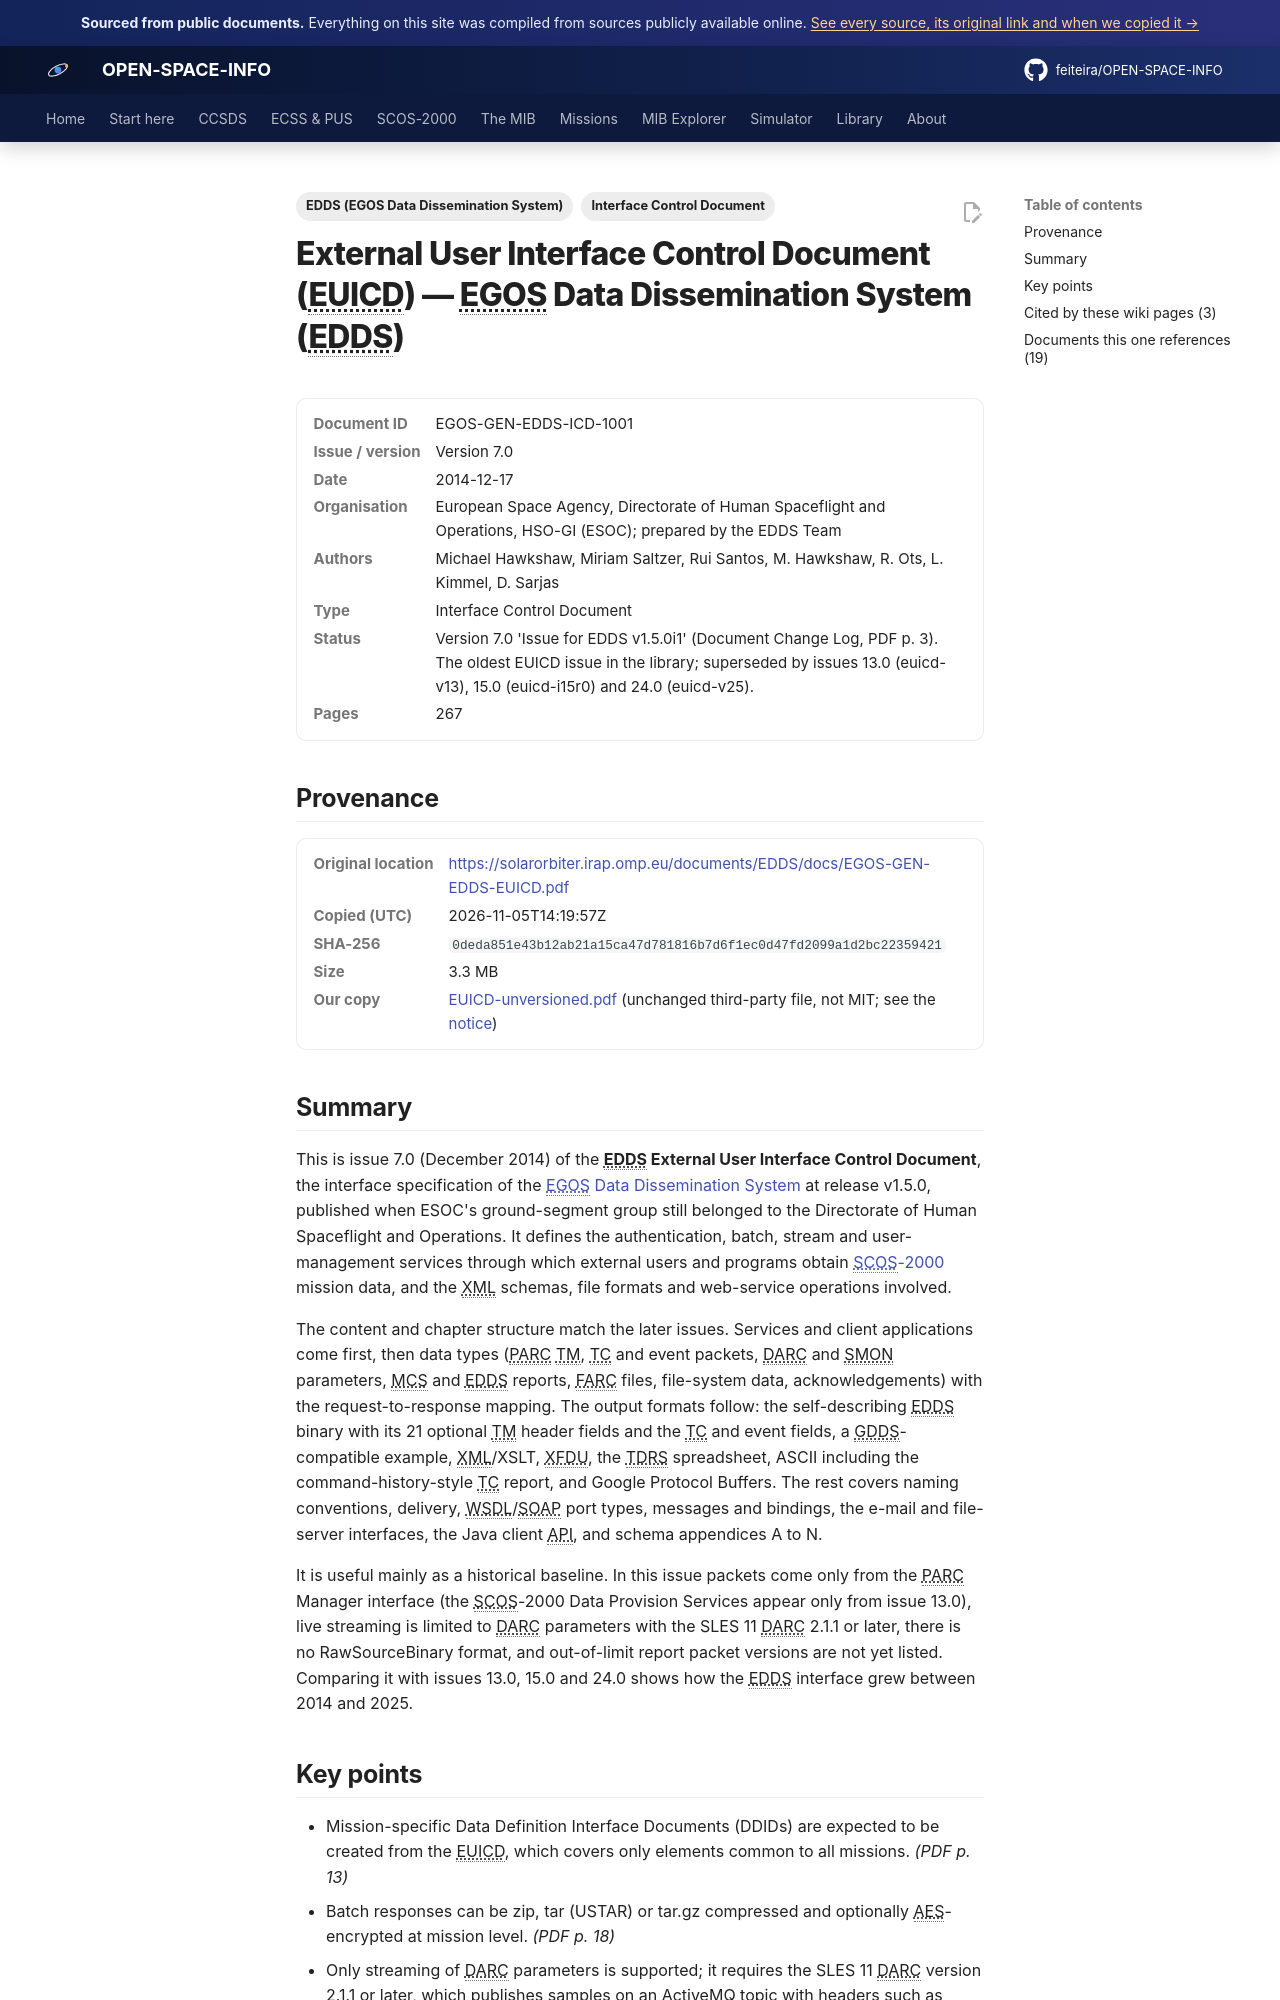

repository: feiteira/OPEN-SPACE-INFO · page: library/euicd-unversioned/index.html · generator: mkdocs

---
title: "EDDS External User ICD (issue 7.0)"
description: "This is issue 7.0 (December 2014) of the EDDS External User Interface Control Document, the interface specification of the EGOS Data Dissemination System(../scos2000/edds.md) at release v1.5.0, publis"
tags: ["Interface Control Document", "EDDS (EGOS Data Dissemination System)"]
sources: [euicd-unversioned]
---

# External User Interface Control Document (EUICD) — EGOS Data Dissemination System (EDDS)

<dl class="osi-meta"><dt>Document ID</dt><dd>EGOS-GEN-EDDS-ICD-1001</dd><dt>Issue / version</dt><dd>Version 7.0</dd><dt>Date</dt><dd>2014-12-17</dd><dt>Organisation</dt><dd>European Space Agency, Directorate of Human Spaceflight and Operations, HSO-GI (ESOC); prepared by the EDDS Team</dd><dt>Authors</dt><dd>Michael Hawkshaw, Miriam Saltzer, Rui Santos, M. Hawkshaw, R. Ots, L. Kimmel, D. Sarjas</dd><dt>Type</dt><dd>Interface Control Document</dd><dt>Status</dt><dd>Version 7.0 'Issue for EDDS v1.5.0i1' (Document Change Log, PDF p. 3). The oldest EUICD issue in the library; superseded by issues 13.0 (euicd-v13), 15.0 (euicd-i15r0) and 24.0 (euicd-v25).</dd><dt>Pages</dt><dd>267</dd></dl>

## Provenance

<dl class="osi-meta"><dt>Original location</dt><dd><a href="https://solarorbiter.irap.omp.eu/documents/EDDS/docs/EGOS-GEN-EDDS-EUICD.pdf" rel="noopener">https://solarorbiter.irap.omp.eu/documents/EDDS/docs/EGOS-GEN-EDDS-EUICD.pdf</a></dd><dt>Copied (UTC)</dt><dd>2026-11-05T14:19:57Z</dd><dt>SHA-256</dt><dd><code>0deda851e43b12ab21a15ca47d781816b7d6f1ec0d47fd2099a1d2bc22359421</code></dd><dt>Size</dt><dd>3.3 MB</dd><dt>Our copy</dt><dd><a href="../third-party/edds/EUICD-unversioned.pdf">EUICD-unversioned.pdf</a> (unchanged third-party file, not MIT; see the <a href="../third-party/NOTICE/">notice</a>)</dd></dl>

## Summary

This is issue 7.0 (December 2014) of the **EDDS External User Interface Control Document**, the interface specification of the [EGOS Data Dissemination System](../scos2000/edds.md) at release v1.5.0, published when ESOC's ground-segment group still belonged to the Directorate of Human Spaceflight and Operations. It defines the authentication, batch, stream and user-management services through which external users and programs obtain [SCOS-2000](../scos2000/index.md) mission data, and the XML schemas, file formats and web-service operations involved.

The content and chapter structure match the later issues. Services and client applications come first, then data types (PARC TM, TC and event packets, DARC and SMON parameters, MCS and EDDS reports, FARC files, file-system data, acknowledgements) with the request-to-response mapping. The output formats follow: the self-describing EDDS binary with its 21 optional TM header fields and the TC and event fields, a GDDS-compatible example, XML/XSLT, XFDU, the TDRS spreadsheet, ASCII including the command-history-style TC report, and Google Protocol Buffers. The rest covers naming conventions, delivery, WSDL/SOAP port types, messages and bindings, the e-mail and file-server interfaces, the Java client API, and schema appendices A to N.

It is useful mainly as a historical baseline. In this issue packets come only from the PARC Manager interface (the SCOS-2000 Data Provision Services appear only from issue 13.0), live streaming is limited to DARC parameters with the SLES 11 DARC 2.1.1 or later, there is no RawSourceBinary format, and out-of-limit report packet versions are not yet listed. Comparing it with issues 13.0, 15.0 and 24.0 shows how the EDDS interface grew between 2014 and 2025.
